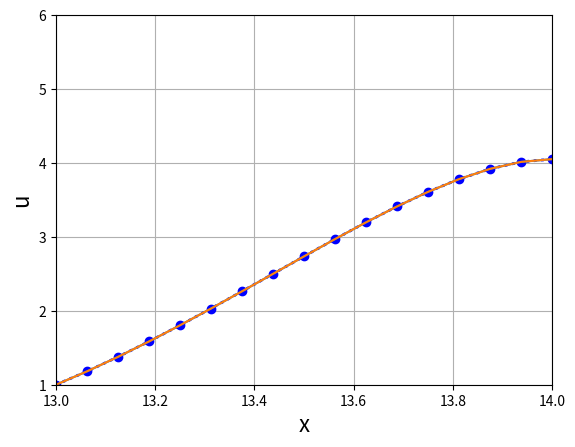

Here is the Python script that generated this plot:
"""
Solution of a 1D Poisson equation in spherical coordinates: -u_rr - (2/r)*u_r = f
    Domain: [r0,r0+1]   IMPORTANT r>0
    BC: u(r0) = u0, u'(r0+1) = 0
    with f = 2*(2*A(rt)/r + B(rt))*erp(rt), being A(rt) = 2*rt^2 + rt - 3, and B(rt) = 2*rt^2 + 5*rt -2
    and rt = r-r0
    
Analytical solution: 2*(rt)*(3-2*(rt))*exp(rt) + u0

Finite differences (FD) discretization: second-order daccuracy

%%%%%%%%%%%%%%%%%%%%%%%%%%%%%%%%%%%%%%%%%%%%%%%%%%%%%%%%%%%%
Introduce first-order derivative with second-order accuracy

"""
__author__ = 'Jordi Vila-Pérez'
__email__ = 'jvilap@mit.edu'


import numpy as np
import matplotlib.pyplot as plt
import matplotlib.animation as animation    #We have to load this
from math import pi
plt.close()

"Number of points"
N = 16
r0 = 13
Dr = 1/N
r = np.linspace(0,1,N+1) + r0
rN = np.concatenate((r, [r[N]+Dr]))
rNt = rN-r0

"Dirichlet boundary condition at r0"
u0 = 1

"Time parameters"
dt = 1/24
time = np.arange(0,3+dt,dt)
nt = np.size(time)

"Initialize solution U"
U = np.zeros((N+2,nt))
U[:,0] = rNt*(3-2*rNt)*np.exp(rNt)+u0

"Solution at each time step"
for it in range(0,nt-1):
    "System matrir and RHS term"
    A = (1/Dr**2)*(2*np.diag(np.ones(N+2)) - np.diag(np.ones(N+1),-1) - np.diag(np.ones(N+1),1))
    "First-order term"
    A = A + (1/Dr)*(np.diag(1/rN[1:N+2],-1) - np.diag(1/rN[0:N+1],1))
    
    "New source term"
    Ar = 2*rNt**2 + rNt - 3
    Br = 2*rNt**2 + 5*rNt - 2
    F = 2*(2*Ar/rN + Br)*np.exp(rNt)*np.abs(np.cos(pi*time[it+1]))
    
    "Time derivative terms"
    A = A + (1/dt)*np.diag(np.ones(N+2))
    F = F + U[:,it]/dt
    
    "Boundary condition at r=0"
    A[0,:] = np.concatenate(([1], np.zeros(N+1)))
    F[0] = u0
    
    "Boundary condition at r=0"
    A[N+1,:] = (0.5/Dr)*np.concatenate((np.zeros(N-1),[-1, 0, 1]))
    F[N+1] = 0
    
    "Solution of the linear system AU=F"
    u = np.linalg.solve(A,F)
    U[:,it+1] = u

"Animation of the results"
fig = plt.figure()
ax = plt.axes(xlim =(r0, r0+1),ylim =(u0,u0+5)) 
myAnimation, = ax.plot([], [],':ob',linewidth=2)
plt.grid()
plt.xlabel("x",fontsize=16)
plt.ylabel("u",fontsize=16)

def animate(i):
    plt.plot(r,U[0:N+1,i])
    myAnimation.set_data(r, U[0:N+1,i])
    return myAnimation,

anim = animation.FuncAnimation(fig,animate,frames=range(1,nt),blit=True)
